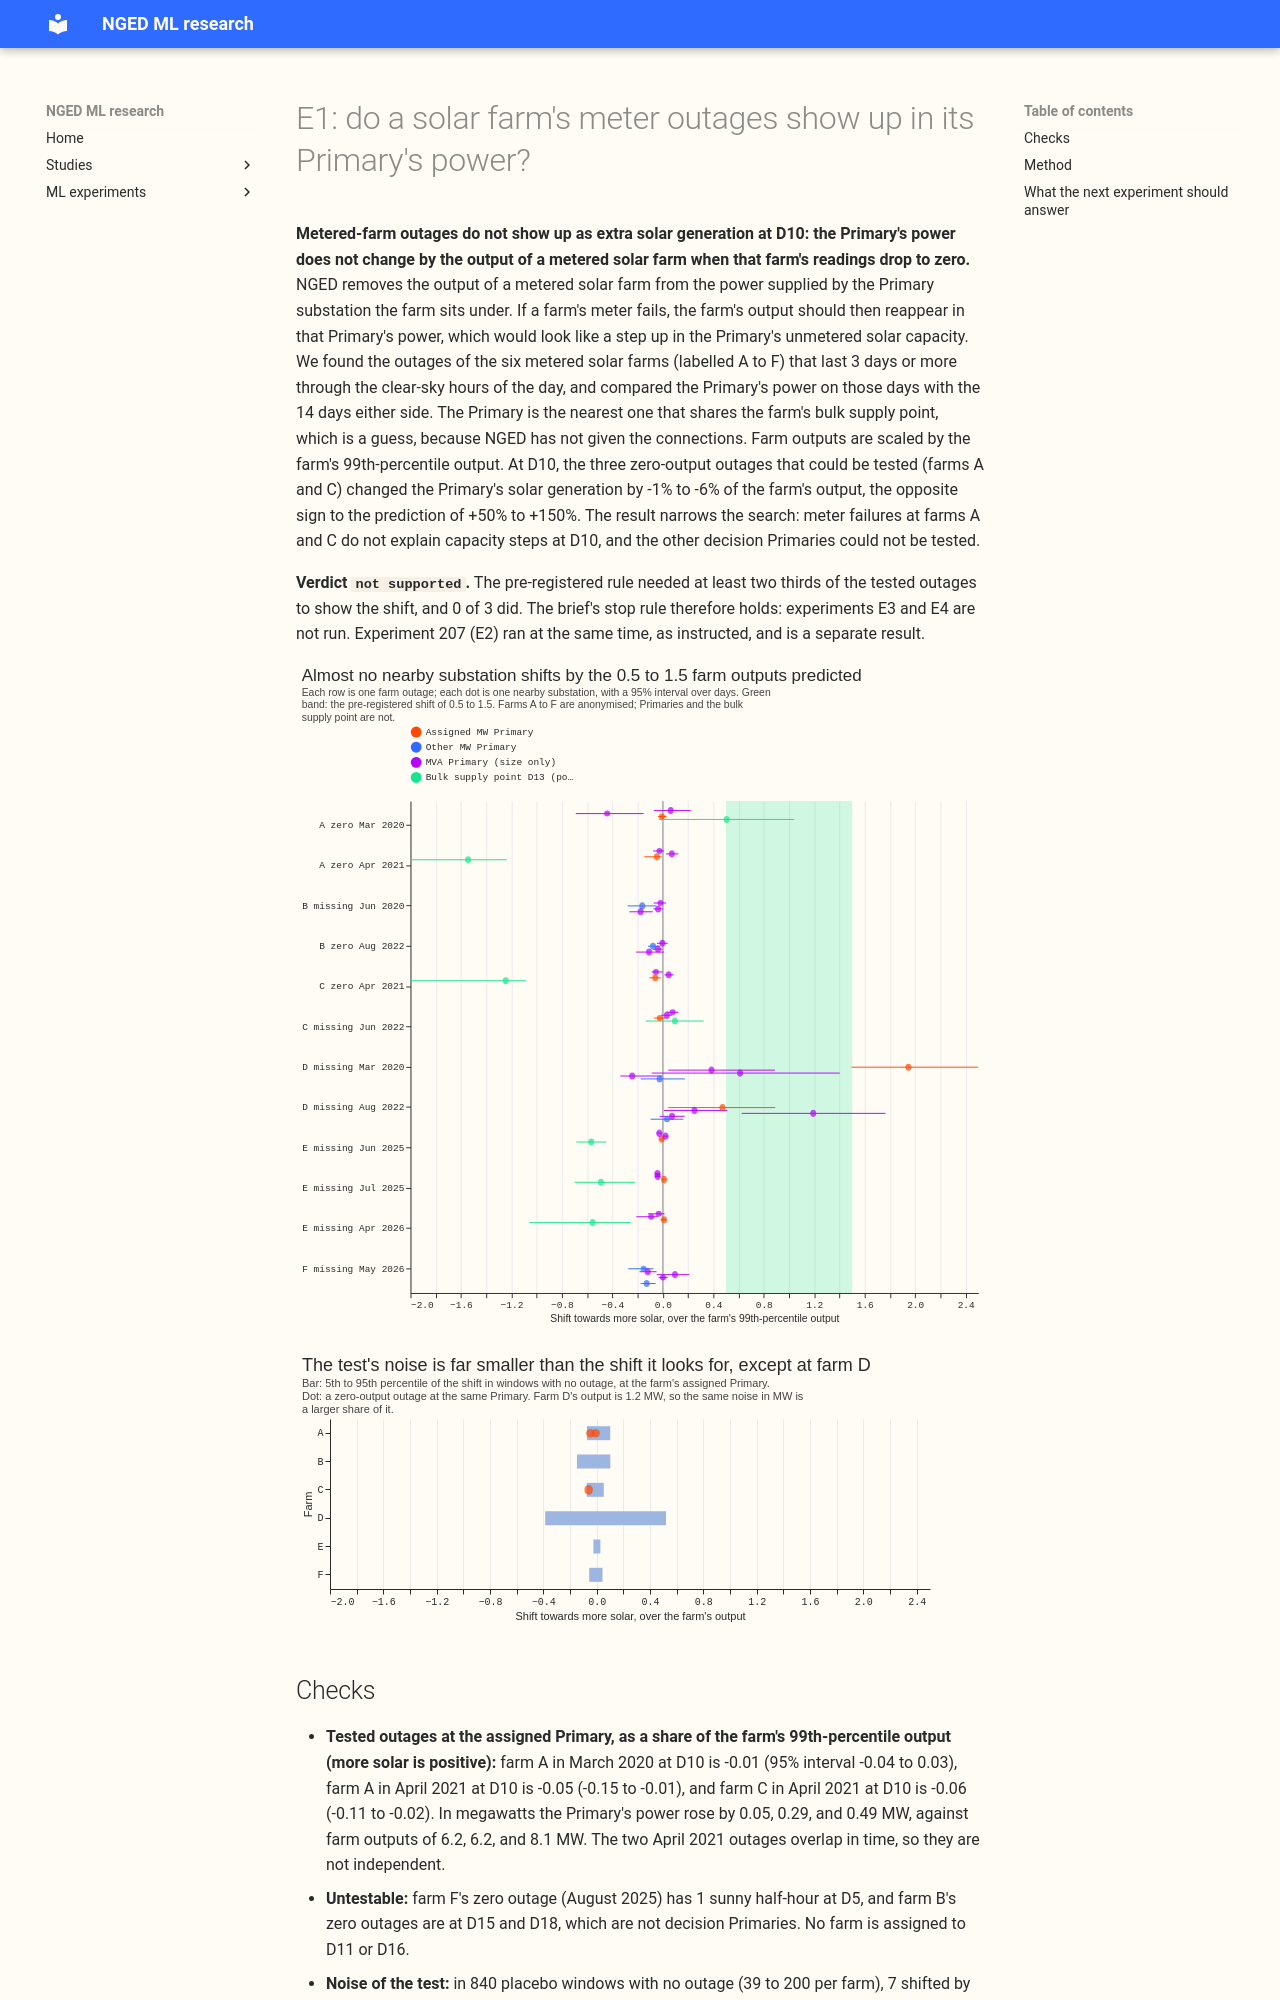

repository: openclimatefix/nged-ml-research · page: ml-experiments/00206-dp-meter-regime-steps-e1-farm-outages-in-primary/result/index.html · generator: mkdocs

---
id: '00206'
slug: dp-meter-regime-steps-e1-farm-outages-in-primary
theme: differentiable-physics-embedded-generation
also_relevant_to:
  - solar-disaggregation
status: finished
size: >-
  simple. Stored: private tables under
  data/ml-experiments/00206-dp-meter-regime-steps-e1-farm-outages-in-primary/ only. Serving path:
  not touched. Degradation rule: not touched. Designs: one defensible design, because the brief
  fixes the test; the farm-to-Primary map is the one free choice and is fixed below before any
  scoring.
  Callers: this folder's scripts only. Asset graph: not touched.
hypothesis: >-
  When a metered solar farm's meter reads zero for days while the sun is high, the farm's output
  stays in the Primary substation's supplied power, so the Primary reads more solar generation
  (lower net power) during the outage than in the 14 days either side.
prediction: >-
  Written before any score. At least two thirds of the outages at farms whose assigned Primary is
  a decision Primary show a shift of 0.5 to 1.5 times the farm's 99th-percentile AC output, in the
  direction of more solar generation, with a 95% interval that excludes zero. If the sign is the
  other way (the Primary reads less solar generation), the Primary's supplied power includes the
  farm all the time, and a real farm outage then lowers the Primary's generation.
decision_rule: >-
  Supported when at least two thirds of the tested outages at farms assigned to a decision Primary
  (D5, D10, D11, D14, D16) or D9 show the shift above. If fewer do, experiments 207 (E2) onwards of
  the brief are not worth running for the mechanism, and the page says whether the shift is absent,
  or is present in the opposite direction. The placebo rate (below) must be under one third for the
  result to count.
benchmark: >-
  Placebo windows: for each farm, 200 windows of the same length as that farm's median outage,
  drawn from days with no flagged farm half-hour, tested with the identical rule.
row_set_id: >-
  None: no forecast is scored. Rows are the Primary's raw half-hourly supplied power and the farm's
  cleaned series (experiment 179, rows with a null drop_reason are the reference).
metric: >-
  Per outage and Primary: mean sunny-daylight power inside the outage minus the mean over the 14
  days before and the 14 days after, divided by the farm's 99th-percentile AC output (the capacity
  unit of experiment 129), with a 95% day-resampling interval.
code: ml-experiments/00206-dp-meter-regime-steps-e1-farm-outages-in-primary/
verdict: not supported
production_status: not-for-production
adopted_in: none
date: 2026-10-22
best_arm: none (no model is fitted)
headline: >-
  At D10, the only decision Primary with a testable zero-output outage, 0 of 3 outages (farms A and
  C) shifted the Primary's power by the predicted 0.5 to 1.5 times the farm's output; the shifts
  were -1% to -6% of the farm's output (the opposite sign), against a placebo spread of about 3% to
  15%. Nothing could be tested at D5, D11, D14, or D16.
lessons:
  - >-
    The 6 metered farms have 19 outages of 3 days or more in clear-sky hours (6 with zero readings,
    13 with no readings). Only farm D's outages (1.2 MW, the noisiest test) show the predicted
    direction at a nearby Primary; the zero-reading outages at farms A and C do not.
  - >-
    Bulk supply point D13 shows a shift that follows two of farm E's three gaps (about half its
    output, the opposite sign), which suggests the farm is connected above the Primaries we can
    test.
advice:
  - >-
    Do not plan the step-detector experiments E3 and E4 on the claim that meter failures at farms A
    and C cause capacity steps at D10, where the tests could be run (Figure 1); D5, D11, D14, and
    D16 were not testable.
  - >-
    Get the farm-to-Primary connection list, or the meter fault dates, from NGED before another test
    of the meter-failure mechanism, because the nearest-Primary map is a guess (Method bullets).
  - >-
    Test a shift against windows with no outage at the same Primary, because the noise of the shift
    ranges from 3% to 15% of a farm's output, and 52% for a 1.2 MW farm (Figure 2).
take_home_message: >-
  When a metered solar farm's meter reads zero for days, the power of the Primary substation we
  could test (D10) does not change by that farm's output. Meter failures at farms A and C therefore
  do not explain capacity steps at D10, and the other decision Primaries could not be tested. The
  farms may connect to substations we could not test, so the connection list from NGED would settle
  it.
---
